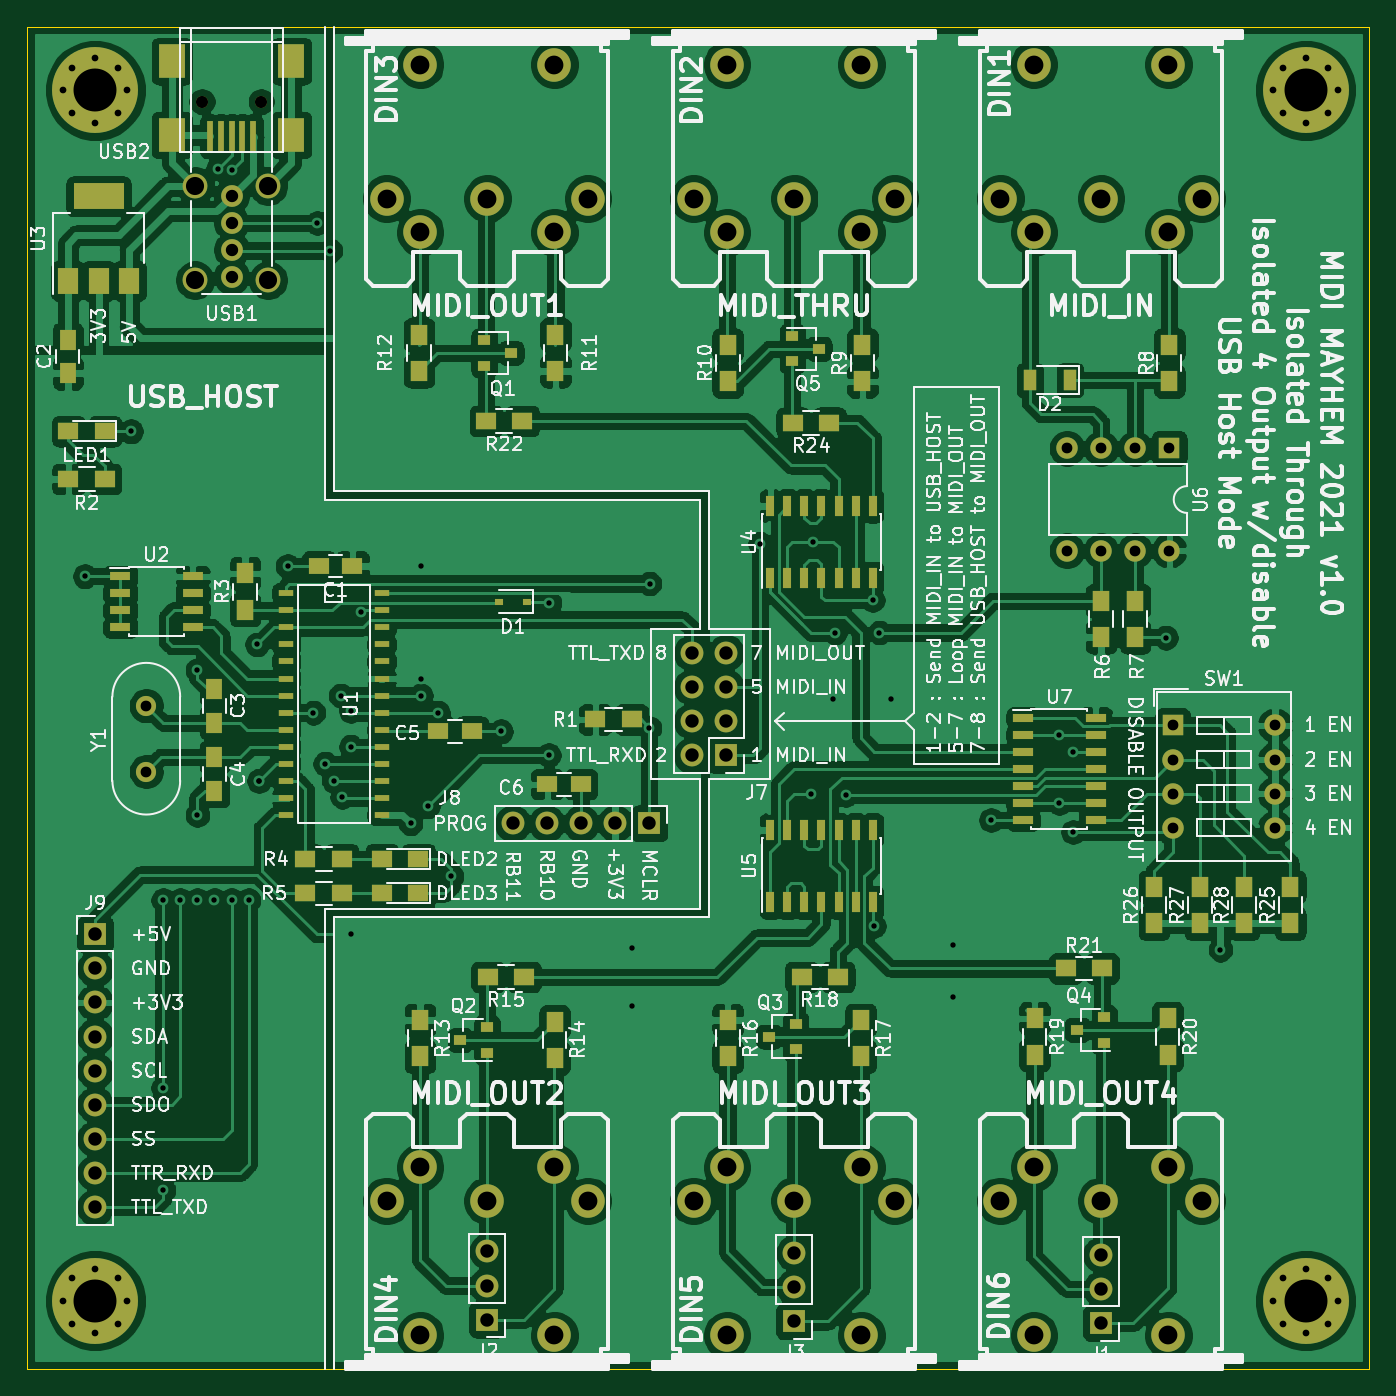
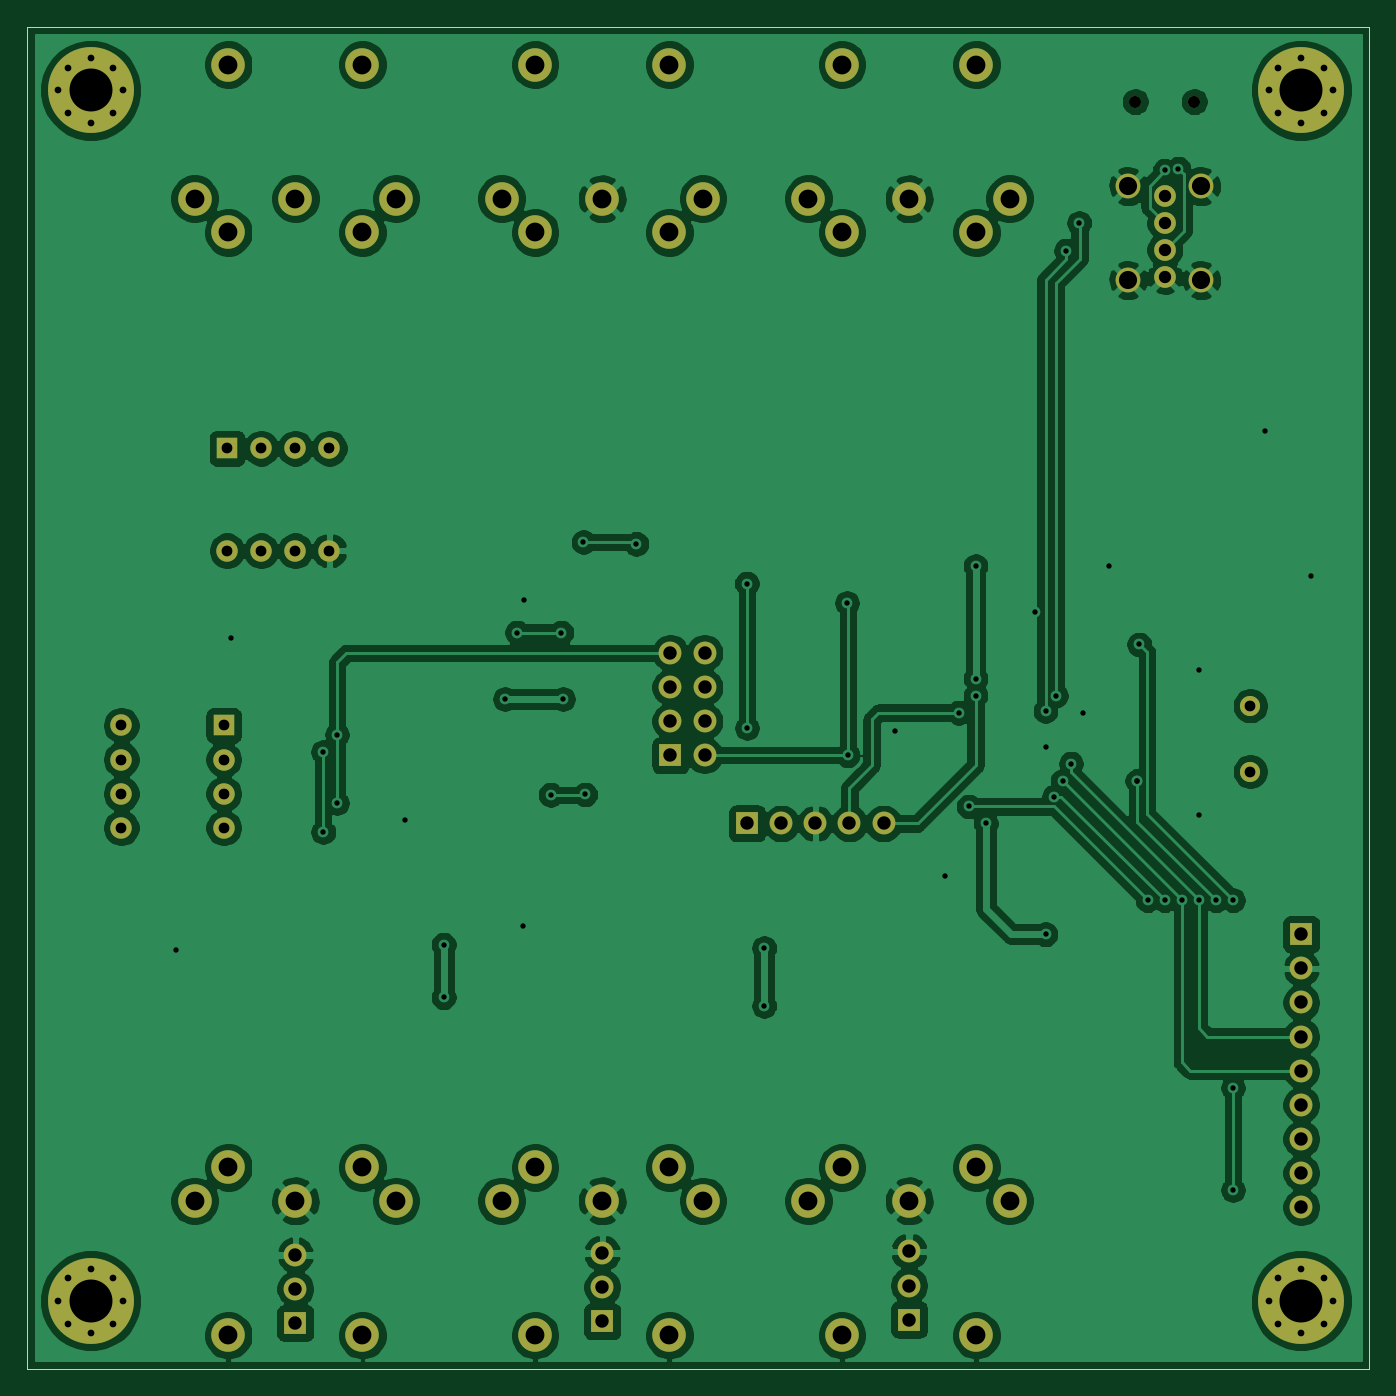
Circuit board: 11 layer files. Board 100.0 x 100.0 mm.
- bottom_copper: USBtoMIDI-B_Cu.gbr (228025 bytes)
- bottom_mask: USBtoMIDI-B_Mask.gbr (5033 bytes)
- paste: USBtoMIDI-B_Paste.gbr (496 bytes)
- bottom_silk: USBtoMIDI-B_SilkS.gbr (497 bytes)
- outline: USBtoMIDI-Edge_Cuts.gbr (736 bytes)
- top_copper: USBtoMIDI-F_Cu.gbr (413538 bytes)
- top_mask: USBtoMIDI-F_Mask.gbr (11674 bytes)
- paste: USBtoMIDI-F_Paste.gbr (7163 bytes)
- top_silk: USBtoMIDI-F_SilkS.gbr (153783 bytes)
- drill: USBtoMIDI-NPTH.drl (317 bytes)
- drill: USBtoMIDI-PTH.drl (3582 bytes)

=== bottom_copper: USBtoMIDI-B_Cu.gbr (228025 bytes, source omitted) ===
=== bottom_mask: USBtoMIDI-B_Mask.gbr ===
G04 #@! TF.GenerationSoftware,KiCad,Pcbnew,(5.1.9)-1*
G04 #@! TF.CreationDate,2021-01-20T12:41:54+11:00*
G04 #@! TF.ProjectId,USBtoMIDI,55534274-6f4d-4494-9449-2e6b69636164,rev?*
G04 #@! TF.SameCoordinates,Original*
G04 #@! TF.FileFunction,Soldermask,Bot*
G04 #@! TF.FilePolarity,Negative*
%FSLAX46Y46*%
G04 Gerber Fmt 4.6, Leading zero omitted, Abs format (unit mm)*
G04 Created by KiCad (PCBNEW (5.1.9)-1) date 2021-01-20 12:41:54*
%MOMM*%
%LPD*%
G01*
G04 APERTURE LIST*
%ADD10R,1.600000X1.600000*%
%ADD11O,1.600000X1.600000*%
%ADD12C,1.620000*%
%ADD13C,1.850000*%
%ADD14R,1.700000X1.700000*%
%ADD15O,1.700000X1.700000*%
%ADD16C,0.900000*%
%ADD17C,2.500000*%
%ADD18C,6.400000*%
%ADD19C,0.800000*%
%ADD20C,1.500000*%
G04 APERTURE END LIST*
D10*
G04 #@! TO.C,U6*
X193040000Y-77470000D03*
D11*
X185420000Y-85090000D03*
X190500000Y-77470000D03*
X187960000Y-85090000D03*
X187960000Y-77470000D03*
X190500000Y-85090000D03*
X185420000Y-77470000D03*
X193040000Y-85090000D03*
G04 #@! TD*
D12*
G04 #@! TO.C,USB1*
X123190000Y-58674000D03*
X123190000Y-60674000D03*
X123190000Y-62674000D03*
D13*
X125910000Y-57944000D03*
D12*
X123190000Y-64674000D03*
D13*
X125910000Y-64944000D03*
X120470000Y-57944000D03*
X120470000Y-64944000D03*
G04 #@! TD*
D10*
G04 #@! TO.C,SW1*
X193294000Y-98107500D03*
D11*
X200914000Y-105727500D03*
X193294000Y-100647500D03*
X200914000Y-103187500D03*
X193294000Y-103187500D03*
X200914000Y-100647500D03*
X193294000Y-105727500D03*
X200914000Y-98107500D03*
G04 #@! TD*
D14*
G04 #@! TO.C,J3*
X165100000Y-142494000D03*
D15*
X165100000Y-139954000D03*
X165100000Y-137414000D03*
G04 #@! TD*
D14*
G04 #@! TO.C,J2*
X142240000Y-142367000D03*
D15*
X142240000Y-139827000D03*
X142240000Y-137287000D03*
G04 #@! TD*
D14*
G04 #@! TO.C,J1*
X187960000Y-142621000D03*
D15*
X187960000Y-140081000D03*
X187960000Y-137541000D03*
G04 #@! TD*
D16*
G04 #@! TO.C,USB2*
X125390000Y-51635000D03*
X120990000Y-51635000D03*
G04 #@! TD*
D17*
G04 #@! TO.C,DIN6*
X182960000Y-143525000D03*
X192960000Y-143525000D03*
X182960000Y-131025000D03*
X195460000Y-133525000D03*
X187960000Y-133525000D03*
X192960000Y-131025000D03*
X180460000Y-133525000D03*
G04 #@! TD*
G04 #@! TO.C,DIN5*
X160100000Y-143525000D03*
X170100000Y-143525000D03*
X160100000Y-131025000D03*
X172600000Y-133525000D03*
X165100000Y-133525000D03*
X170100000Y-131025000D03*
X157600000Y-133525000D03*
G04 #@! TD*
D14*
G04 #@! TO.C,J7*
X160020000Y-100330000D03*
D15*
X157480000Y-100330000D03*
X160020000Y-97790000D03*
X157480000Y-97790000D03*
X160020000Y-95250000D03*
X157480000Y-95250000D03*
X160020000Y-92710000D03*
X157480000Y-92710000D03*
G04 #@! TD*
D17*
G04 #@! TO.C,DIN4*
X137240000Y-143525000D03*
X147240000Y-143525000D03*
X137240000Y-131025000D03*
X149740000Y-133525000D03*
X142240000Y-133525000D03*
X147240000Y-131025000D03*
X134740000Y-133525000D03*
G04 #@! TD*
D18*
G04 #@! TO.C,H4*
X203200000Y-50800000D03*
D19*
X203200000Y-53200000D03*
X201502944Y-52497056D03*
X200800000Y-50800000D03*
X201502944Y-49102944D03*
X203200000Y-48400000D03*
X204897056Y-49102944D03*
X205600000Y-50800000D03*
X204897056Y-52497056D03*
G04 #@! TD*
D18*
G04 #@! TO.C,H3*
X203200000Y-140970000D03*
D19*
X203200000Y-143370000D03*
X201502944Y-142667056D03*
X200800000Y-140970000D03*
X201502944Y-139272944D03*
X203200000Y-138570000D03*
X204897056Y-139272944D03*
X205600000Y-140970000D03*
X204897056Y-142667056D03*
G04 #@! TD*
D18*
G04 #@! TO.C,H2*
X113030000Y-140970000D03*
D19*
X113030000Y-143370000D03*
X111332944Y-142667056D03*
X110630000Y-140970000D03*
X111332944Y-139272944D03*
X113030000Y-138570000D03*
X114727056Y-139272944D03*
X115430000Y-140970000D03*
X114727056Y-142667056D03*
G04 #@! TD*
D18*
G04 #@! TO.C,H1*
X113030000Y-50800000D03*
D19*
X113030000Y-53200000D03*
X111332944Y-52497056D03*
X110630000Y-50800000D03*
X111332944Y-49102944D03*
X113030000Y-48400000D03*
X114727056Y-49102944D03*
X115430000Y-50800000D03*
X114727056Y-52497056D03*
G04 #@! TD*
D20*
G04 #@! TO.C,Y1*
X116840000Y-96647000D03*
X116840000Y-101547000D03*
G04 #@! TD*
D17*
G04 #@! TO.C,DIN3*
X147240000Y-48880000D03*
X137240000Y-48880000D03*
X147240000Y-61380000D03*
X134740000Y-58880000D03*
X142240000Y-58880000D03*
X137240000Y-61380000D03*
X149740000Y-58880000D03*
G04 #@! TD*
G04 #@! TO.C,DIN2*
X170100000Y-48880000D03*
X160100000Y-48880000D03*
X170100000Y-61380000D03*
X157600000Y-58880000D03*
X165100000Y-58880000D03*
X160100000Y-61380000D03*
X172600000Y-58880000D03*
G04 #@! TD*
G04 #@! TO.C,DIN1*
X192960000Y-48880000D03*
X182960000Y-48880000D03*
X192960000Y-61380000D03*
X180460000Y-58880000D03*
X187960000Y-58880000D03*
X182960000Y-61380000D03*
X195460000Y-58880000D03*
G04 #@! TD*
D14*
G04 #@! TO.C,J9*
X113030000Y-113665000D03*
D15*
X113030000Y-116205000D03*
X113030000Y-118745000D03*
X113030000Y-121285000D03*
X113030000Y-123825000D03*
X113030000Y-126365000D03*
X113030000Y-128905000D03*
X113030000Y-131445000D03*
X113030000Y-133985000D03*
G04 #@! TD*
D14*
G04 #@! TO.C,J8*
X154305000Y-105410000D03*
D15*
X151765000Y-105410000D03*
X149225000Y-105410000D03*
X146685000Y-105410000D03*
X144145000Y-105410000D03*
G04 #@! TD*
M02*

=== paste: USBtoMIDI-B_Paste.gbr ===
G04 #@! TF.GenerationSoftware,KiCad,Pcbnew,(5.1.9)-1*
G04 #@! TF.CreationDate,2021-01-20T12:41:54+11:00*
G04 #@! TF.ProjectId,USBtoMIDI,55534274-6f4d-4494-9449-2e6b69636164,rev?*
G04 #@! TF.SameCoordinates,Original*
G04 #@! TF.FileFunction,Paste,Bot*
G04 #@! TF.FilePolarity,Positive*
%FSLAX46Y46*%
G04 Gerber Fmt 4.6, Leading zero omitted, Abs format (unit mm)*
G04 Created by KiCad (PCBNEW (5.1.9)-1) date 2021-01-20 12:41:54*
%MOMM*%
%LPD*%
G01*
G04 APERTURE LIST*
G04 APERTURE END LIST*
M02*

=== bottom_silk: USBtoMIDI-B_SilkS.gbr ===
G04 #@! TF.GenerationSoftware,KiCad,Pcbnew,(5.1.9)-1*
G04 #@! TF.CreationDate,2021-01-20T12:41:54+11:00*
G04 #@! TF.ProjectId,USBtoMIDI,55534274-6f4d-4494-9449-2e6b69636164,rev?*
G04 #@! TF.SameCoordinates,Original*
G04 #@! TF.FileFunction,Legend,Bot*
G04 #@! TF.FilePolarity,Positive*
%FSLAX46Y46*%
G04 Gerber Fmt 4.6, Leading zero omitted, Abs format (unit mm)*
G04 Created by KiCad (PCBNEW (5.1.9)-1) date 2021-01-20 12:41:54*
%MOMM*%
%LPD*%
G01*
G04 APERTURE LIST*
G04 APERTURE END LIST*
M02*

=== outline: USBtoMIDI-Edge_Cuts.gbr ===
G04 #@! TF.GenerationSoftware,KiCad,Pcbnew,(5.1.9)-1*
G04 #@! TF.CreationDate,2021-01-20T12:41:54+11:00*
G04 #@! TF.ProjectId,USBtoMIDI,55534274-6f4d-4494-9449-2e6b69636164,rev?*
G04 #@! TF.SameCoordinates,Original*
G04 #@! TF.FileFunction,Profile,NP*
%FSLAX46Y46*%
G04 Gerber Fmt 4.6, Leading zero omitted, Abs format (unit mm)*
G04 Created by KiCad (PCBNEW (5.1.9)-1) date 2021-01-20 12:41:54*
%MOMM*%
%LPD*%
G01*
G04 APERTURE LIST*
G04 #@! TA.AperFunction,Profile*
%ADD10C,0.050000*%
G04 #@! TD*
G04 APERTURE END LIST*
D10*
X107950000Y-146050000D02*
X207950000Y-146050000D01*
X107950000Y-46050000D02*
X107950000Y-146050000D01*
X207950000Y-46050000D02*
X207950000Y-146050000D01*
X207950000Y-46050000D02*
X107950000Y-46050000D01*
M02*

=== top_copper: USBtoMIDI-F_Cu.gbr (413538 bytes, source omitted) ===
=== top_mask: USBtoMIDI-F_Mask.gbr (11674 bytes, source omitted) ===
=== paste: USBtoMIDI-F_Paste.gbr (7163 bytes, source omitted) ===
=== top_silk: USBtoMIDI-F_SilkS.gbr (153783 bytes, source omitted) ===
=== drill: USBtoMIDI-NPTH.drl ===
M48
; DRILL file {KiCad (5.1.9)-1} date 01/20/21 12:41:57
; FORMAT={-:-/ absolute / metric / decimal}
; #@! TF.CreationDate,2021-01-20T12:41:57+11:00
; #@! TF.GenerationSoftware,Kicad,Pcbnew,(5.1.9)-1
; #@! TF.FileFunction,NonPlated,1,2,NPTH
FMAT,2
METRIC
T1C0.900
%
G90
G05
T1
X120.99Y-51.635
X125.39Y-51.635
T0
M30

=== drill: USBtoMIDI-PTH.drl ===
M48
; DRILL file {KiCad (5.1.9)-1} date 01/20/21 12:41:57
; FORMAT={-:-/ absolute / metric / decimal}
; #@! TF.CreationDate,2021-01-20T12:41:57+11:00
; #@! TF.GenerationSoftware,Kicad,Pcbnew,(5.1.9)-1
; #@! TF.FileFunction,Plated,1,2,PTH
FMAT,2
METRIC
T1C0.400
T2C0.500
T3C0.800
T4C0.920
T5C1.000
T6C1.350
T7C1.400
T8C3.200
%
G90
G05
T1
X112.268Y-86.995
X115.697Y-76.2
X118.11Y-111.125
X118.11Y-125.095
X118.11Y-132.715
X119.38Y-111.125
X120.65Y-93.98
X120.65Y-104.775
X120.65Y-111.125
X121.92Y-111.125
X122.183Y-56.642
X123.19Y-56.769
X123.19Y-111.125
X124.46Y-111.125
X125.095Y-92.075
X125.238Y-102.235
X125.238Y-102.235
X127.381Y-86.233
X129.286Y-97.155
X129.572Y-60.674
X130.175Y-100.965
X130.556Y-62.738
X130.81Y-102.235
X131.318Y-95.885
X131.445Y-103.415
X132.08Y-97.028
X132.08Y-99.695
X132.08Y-113.665
X132.842Y-89.662
X136.525Y-105.41
X137.287Y-86.233
X137.287Y-94.615
X137.287Y-95.885
X137.795Y-104.14
X138.557Y-97.155
X139.573Y-109.347
X143.256Y-98.552
X146.812Y-100.33
X146.867Y-88.99
X153.035Y-114.681
X153.035Y-118.999
X154.305Y-98.298
X154.328Y-87.54
X162.56Y-84.582
X166.37Y-103.251
X166.497Y-84.455
X168.021Y-96.139
X168.148Y-91.186
X168.933Y-103.274
X170.942Y-88.773
X171.022Y-113.049
X171.45Y-91.186
X172.339Y-96.139
X176.911Y-114.427
X176.911Y-118.364
X179.768Y-105.156
X184.849Y-98.806
X184.849Y-103.886
X185.877Y-100.089
X185.877Y-106.045
X192.786Y-91.567
X196.85Y-114.808
T2
X110.63Y-50.8
X110.63Y-140.97
X111.333Y-49.103
X111.333Y-52.497
X111.333Y-139.273
X111.333Y-142.667
X113.03Y-48.4
X113.03Y-53.2
X113.03Y-138.57
X113.03Y-143.37
X114.727Y-49.103
X114.727Y-52.497
X114.727Y-139.273
X114.727Y-142.667
X115.43Y-50.8
X115.43Y-140.97
X200.8Y-50.8
X200.8Y-140.97
X201.503Y-49.103
X201.503Y-52.497
X201.503Y-139.273
X201.503Y-142.667
X203.2Y-48.4
X203.2Y-53.2
X203.2Y-138.57
X203.2Y-143.37
X204.897Y-49.103
X204.897Y-52.497
X204.897Y-139.273
X204.897Y-142.667
X205.6Y-50.8
X205.6Y-140.97
T3
X116.84Y-96.647
X116.84Y-101.547
X185.42Y-77.47
X185.42Y-85.09
X187.96Y-77.47
X187.96Y-85.09
X190.5Y-77.47
X190.5Y-85.09
X193.04Y-77.47
X193.04Y-85.09
X193.294Y-98.108
X193.294Y-100.647
X193.294Y-103.188
X193.294Y-105.727
X200.914Y-98.108
X200.914Y-100.647
X200.914Y-103.188
X200.914Y-105.727
T4
X123.19Y-58.674
X123.19Y-60.674
X123.19Y-62.674
X123.19Y-64.674
T5
X113.03Y-113.665
X113.03Y-116.205
X113.03Y-118.745
X113.03Y-121.285
X113.03Y-123.825
X113.03Y-126.365
X113.03Y-128.905
X113.03Y-131.445
X113.03Y-133.985
X142.24Y-137.287
X142.24Y-139.827
X142.24Y-142.367
X144.145Y-105.41
X146.685Y-105.41
X149.225Y-105.41
X151.765Y-105.41
X154.305Y-105.41
X157.48Y-92.71
X157.48Y-95.25
X157.48Y-97.79
X157.48Y-100.33
X160.02Y-92.71
X160.02Y-95.25
X160.02Y-97.79
X160.02Y-100.33
X165.1Y-137.414
X165.1Y-139.954
X165.1Y-142.494
X187.96Y-137.541
X187.96Y-140.081
X187.96Y-142.621
T6
X120.47Y-57.944
X120.47Y-64.944
X125.91Y-57.944
X125.91Y-64.944
T7
X134.74Y-58.88
X134.74Y-133.525
X137.24Y-48.88
X137.24Y-61.38
X137.24Y-131.025
X137.24Y-143.525
X142.24Y-58.88
X142.24Y-133.525
X147.24Y-48.88
X147.24Y-61.38
X147.24Y-131.025
X147.24Y-143.525
X149.74Y-58.88
X149.74Y-133.525
X157.6Y-58.88
X157.6Y-133.525
X160.1Y-48.88
X160.1Y-61.38
X160.1Y-131.025
X160.1Y-143.525
X165.1Y-58.88
X165.1Y-133.525
X170.1Y-48.88
X170.1Y-61.38
X170.1Y-131.025
X170.1Y-143.525
X172.6Y-58.88
X172.6Y-133.525
X180.46Y-58.88
X180.46Y-133.525
X182.96Y-48.88
X182.96Y-61.38
X182.96Y-131.025
X182.96Y-143.525
X187.96Y-58.88
X187.96Y-133.525
X192.96Y-48.88
X192.96Y-61.38
X192.96Y-131.025
X192.96Y-143.525
X195.46Y-58.88
X195.46Y-133.525
T8
X113.03Y-50.8
X113.03Y-140.97
X203.2Y-50.8
X203.2Y-140.97
T0
M30

